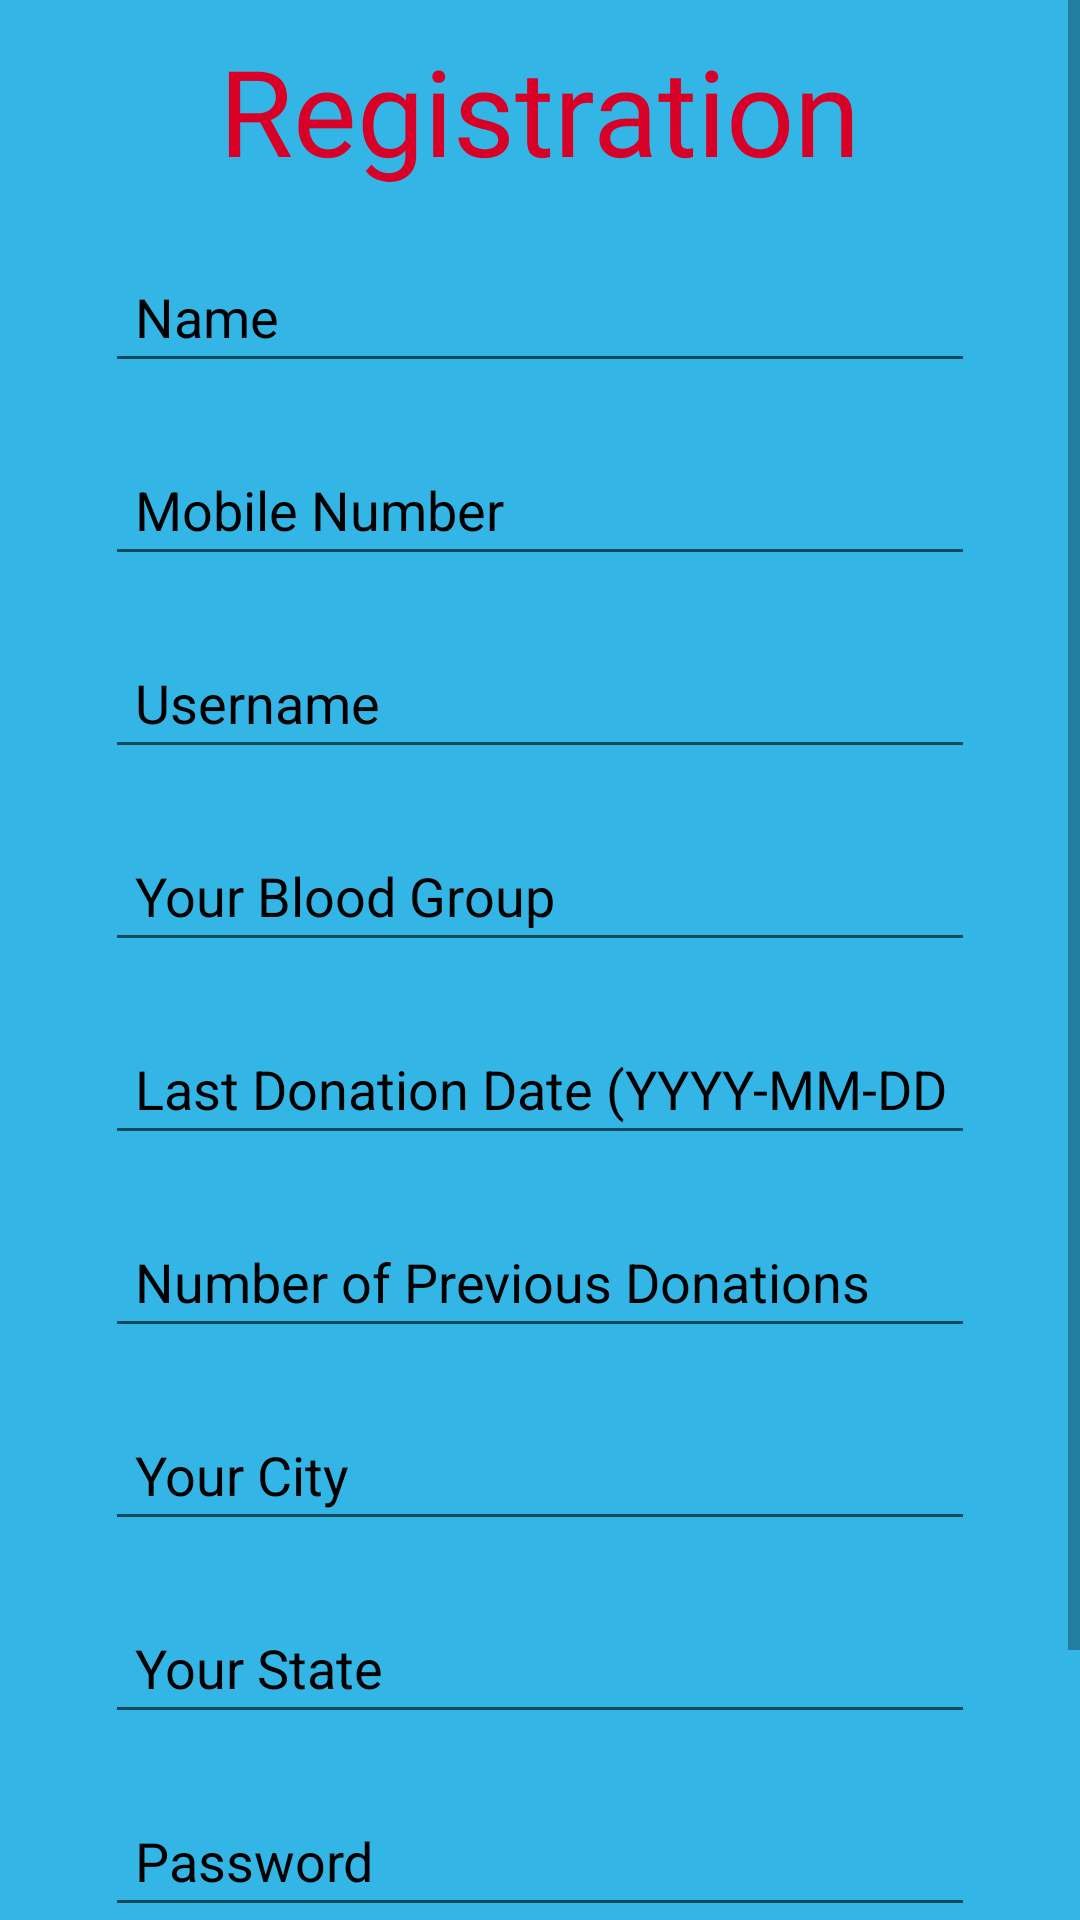

Produce the Android XML layout that renders to this screen, including the resource entries it uses.
<!-- AndroidManifest.xml: application theme Theme.AppCompat.Light -->
<!-- res/layout/activity_registration.xml -->
<?xml version="1.0" encoding="utf-8"?>
<ScrollView
    xmlns:android="http://schemas.android.com/apk/res/android"
    xmlns:tools="http://schemas.android.com/tools"
    android:layout_width="wrap_content"
    android:layout_height="wrap_content" >

    <RelativeLayout
        android:layout_width="match_parent"
        android:layout_height="match_parent"
        android:background="@android:color/holo_blue_light"
        tools:context=".Activity.RegistrationActivity">

        <TextView
            android:id="@+id/headRegister"
            android:layout_width="wrap_content"
            android:layout_height="wrap_content"
            android:layout_centerHorizontal="true"
            android:layout_marginTop="10dp"
            android:fontFamily="@font/heading"
            android:text="@string/registration"
            android:textColor="@color/bloodRed"
            android:textSize="40sp" />

        <EditText
            android:id="@+id/etName"
            android:layout_width="match_parent"
            android:layout_height="wrap_content"
            android:layout_below="@+id/headRegister"
            android:layout_marginHorizontal="35dp"
            android:layout_marginTop="20dp"
            android:autofillHints="Name"
            android:hint="@string/enter_name"
            android:inputType="textEmailAddress"
            android:padding="10dp"
            android:textColorHint="@color/black" />

        <EditText
            android:id="@+id/etMobile"
            android:layout_width="match_parent"
            android:layout_height="wrap_content"
            android:layout_below="@+id/etName"
            android:layout_marginHorizontal="35dp"
            android:layout_marginTop="20dp"
            android:autofillHints="Mobile"
            android:hint="@string/enter_mobile_number"
            android:inputType="phone"
            android:padding="10dp"
            android:textColorHint="@color/black" />

        <EditText
            android:id="@+id/etUsernameR"
            android:layout_width="match_parent"
            android:layout_height="wrap_content"
            android:layout_below="@+id/etMobile"
            android:layout_marginHorizontal="35dp"
            android:layout_marginTop="20dp"
            android:autofillHints="Username"
            android:hint="@string/enter_username"
            android:inputType="text"
            android:padding="10dp"
            android:textColorHint="@color/black" />

        <EditText
            android:id="@+id/etBloodGroup"
            android:layout_width="match_parent"
            android:layout_height="wrap_content"
            android:layout_below="@+id/etUsernameR"
            android:layout_marginHorizontal="35dp"
            android:layout_marginTop="20dp"
            android:autofillHints="Username"
            android:hint="@string/enter_blood_group"
            android:inputType="text"
            android:padding="10dp"
            android:textColorHint="@color/black" />

        <EditText
            android:id="@+id/lastDOD"
            android:layout_width="match_parent"
            android:layout_height="wrap_content"
            android:layout_below="@+id/etBloodGroup"
            android:layout_marginHorizontal="35dp"
            android:layout_marginTop="20dp"
            android:autofillHints="Username"
            android:hint="@string/last_donation_date_yyyy_mm_dd"
            android:inputType="text"
            android:padding="10dp"
            android:textColorHint="@color/black" />

        <EditText
            android:id="@+id/numberOfDonations"
            android:layout_width="match_parent"
            android:layout_height="wrap_content"
            android:layout_below="@+id/lastDOD"
            android:layout_marginHorizontal="35dp"
            android:layout_marginTop="20dp"
            android:autofillHints="Username"
            android:hint="@string/number_of_previous_donations"
            android:inputType="number"
            android:padding="10dp"
            android:textColorHint="@color/black" />

        <EditText
            android:id="@+id/etCity"
            android:layout_width="match_parent"
            android:layout_height="wrap_content"
            android:layout_below="@+id/numberOfDonations"
            android:layout_marginHorizontal="35dp"
            android:layout_marginTop="20dp"
            android:autofillHints="Password"
            android:hint="@string/enter_your_city"
            android:imeActionLabel="@string/action_sign_in_short"
            android:imeOptions="actionDone"
            android:inputType="text"
            android:padding="10dp"
            android:selectAllOnFocus="true"
            android:textColorHint="@color/black" />

        <EditText
            android:id="@+id/etState"
            android:layout_width="match_parent"
            android:layout_height="wrap_content"
            android:layout_below="@+id/etCity"
            android:layout_marginHorizontal="35dp"
            android:layout_marginTop="20dp"
            android:autofillHints="Password"
            android:hint="@string/enter_your_state"
            android:imeActionLabel="@string/action_sign_in_short"
            android:imeOptions="actionDone"
            android:inputType="text"
            android:padding="10dp"
            android:selectAllOnFocus="true"
            android:textColorHint="@color/black" />

        <EditText
            android:id="@+id/etPasswordR"
            android:layout_width="match_parent"
            android:layout_height="wrap_content"
            android:layout_below="@+id/etState"
            android:layout_marginHorizontal="35dp"
            android:layout_marginTop="20dp"
            android:autofillHints="Password"
            android:hint="@string/prompt_password"
            android:imeActionLabel="@string/action_sign_in_short"
            android:imeOptions="actionDone"
            android:inputType="textPassword"
            android:padding="10dp"
            android:selectAllOnFocus="true"
            android:textColorHint="@color/black" />

        <Button
            android:id="@+id/btnRegister"
            android:layout_width="wrap_content"
            android:layout_height="wrap_content"
            android:layout_below="@+id/etPasswordR"
            android:layout_centerHorizontal="true"
            android:layout_marginTop="20dp"
            android:background="@color/bloodRed"
            android:padding="10dp"
            android:text="@string/register_me"
            android:textColor="@color/white"
            android:textSize="20sp"
            android:textStyle="bold" />

        <TextView
            android:id="@+id/txtAlready"
            android:layout_width="wrap_content"
            android:layout_height="wrap_content"
            android:layout_below="@+id/btnRegister"
            android:layout_alignParentBottom="true"
            android:layout_centerHorizontal="true"
            android:layout_marginTop="10dp"
            android:text="@string/already"
            android:textColor="@color/white"
            android:textSize="18sp" />


    </RelativeLayout>

</ScrollView>
<!-- resources referenced by this layout -->
<resources>
  <color name="black">#FF000000</color>
  <color name="bloodRed">#D80027</color>
  <color name="white">#FFFFFFFF</color>
  <string name="action_sign_in_short">Sign In</string>
  <string name="already">Already have an account, click here.</string>
  <string name="enter_blood_group">Your Blood Group</string>
  <string name="enter_mobile_number">Mobile Number</string>
  <string name="enter_name">Name</string>
  <string name="enter_username">Username</string>
  <string name="enter_your_city">Your City</string>
  <string name="enter_your_state">Your State</string>
  <string name="last_donation_date_yyyy_mm_dd">Last Donation Date (YYYY-MM-DD)</string>
  <string name="number_of_previous_donations">Number of Previous Donations</string>
  <string name="prompt_password">Password</string>
  <string name="register_me">Register me</string>
  <string name="registration">Registration</string>
</resources>
